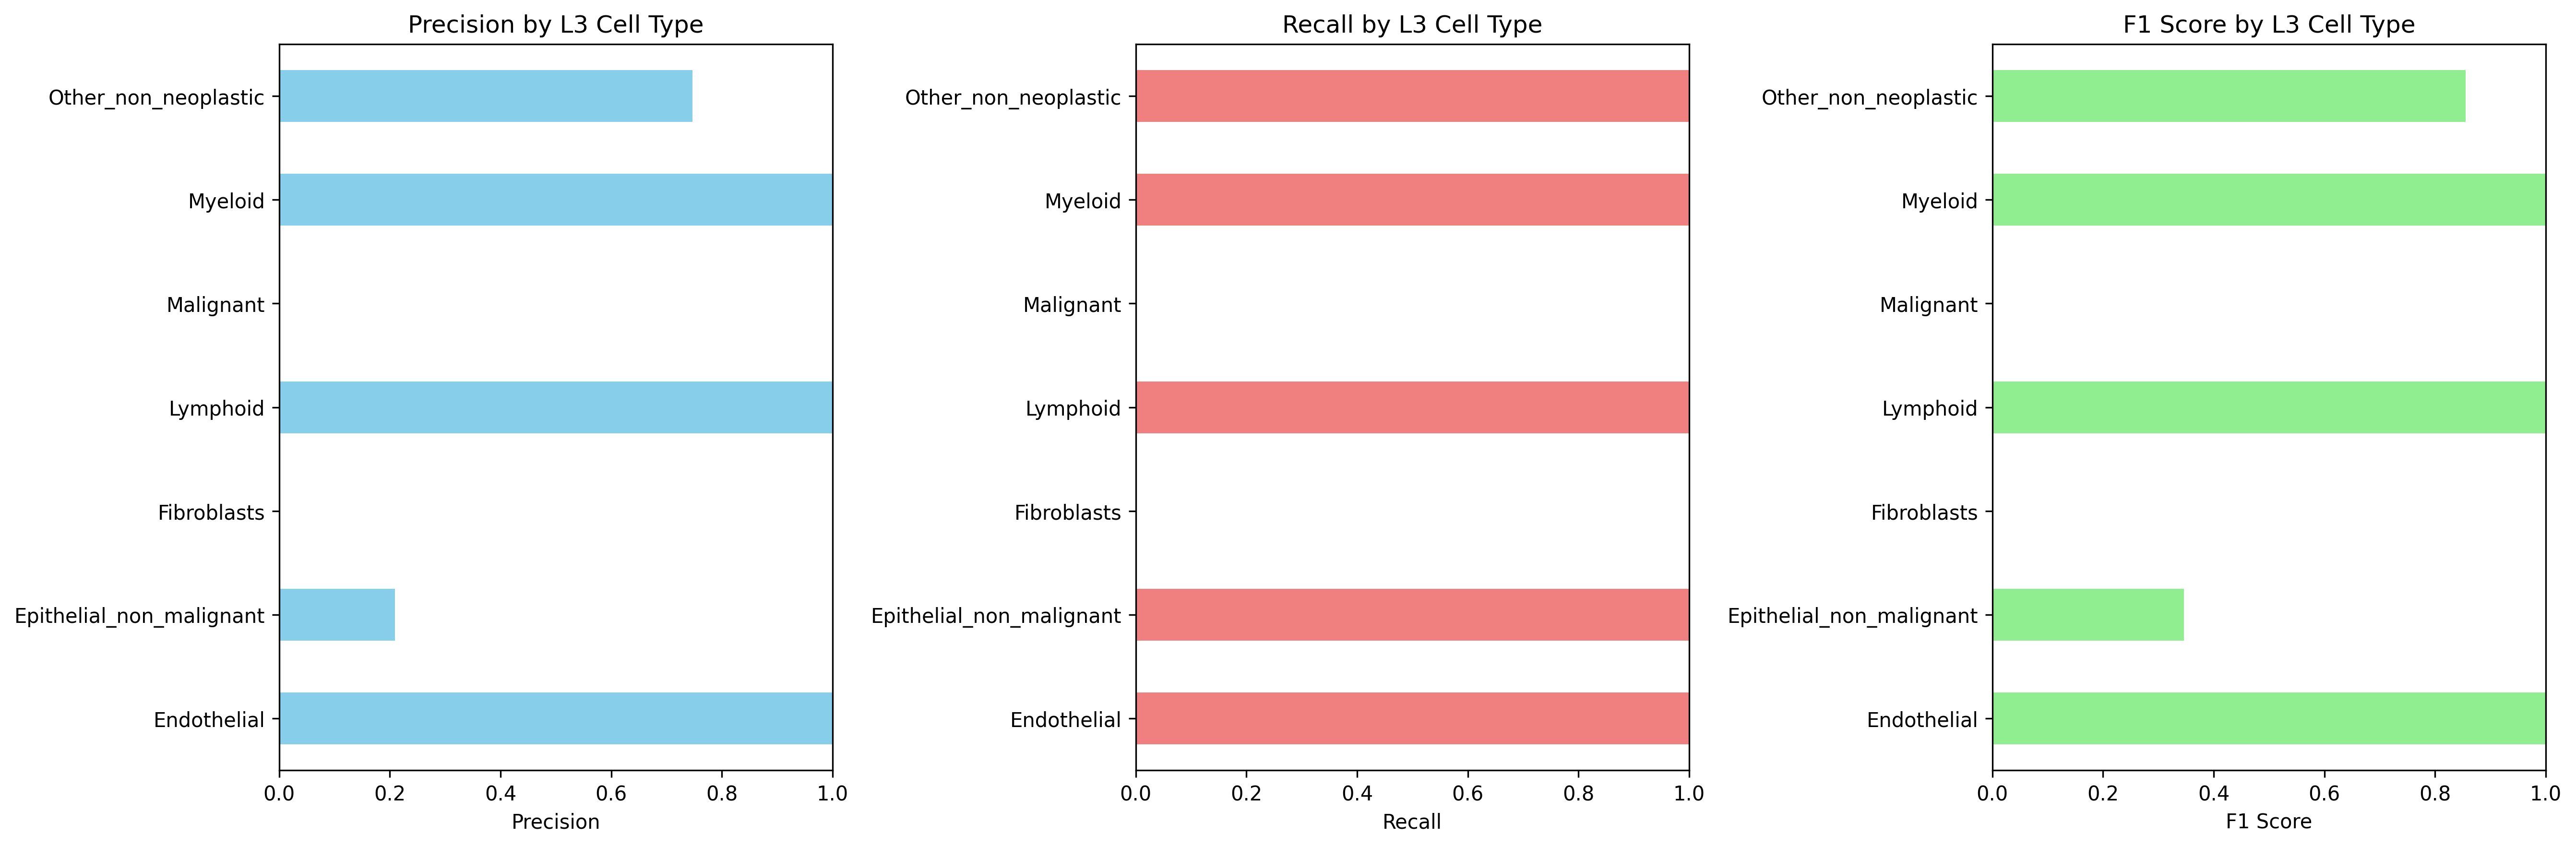

Source data for this figure (header and first rows):
Cell_Type_L3, precision, recall, f1_score, support
Endothelial, 1.0, 1.0, 1.0, 3278
Epithelial_non_malignant, 0.2093, 1.0, 0.3461, 3782
Fibroblasts, 0.0, 0.0, 0.0, 2030
Lymphoid, 1.0, 1.0, 1.0, 3803
Malignant, 0.0, 0.0, 0.0, 14291
Myeloid, 1.0, 1.0, 1.0, 3243
Other_non_neoplastic, 0.7471, 1.0, 0.8552, 5997
